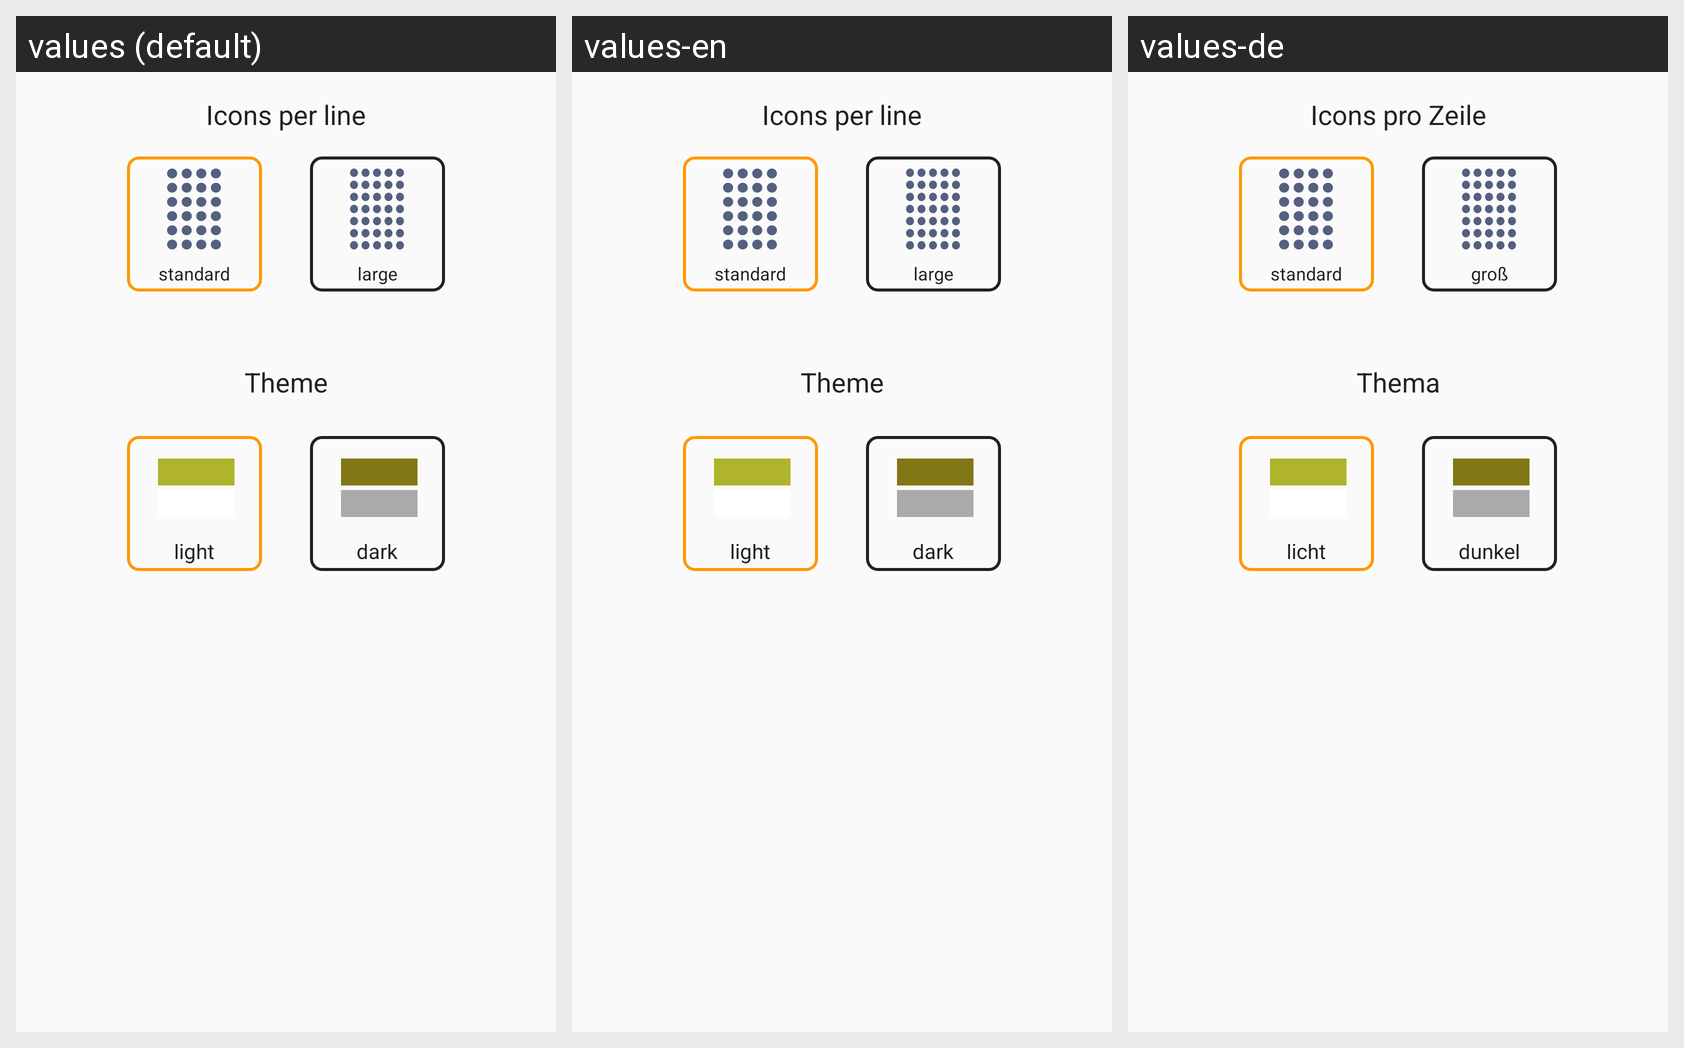

The same Android screen rendered under several of its app's locales, left to right. List the strings drawn on it with the default value and each locale's translation.
Android screen res/layout/fragment_4.xml rendered under 3 locales, left to right: values (default), values-en, values-de. Device: Nexus 5 (rendered at 1080×1920; each locale shown at half size, 540×960, under a caption strip naming it); theme AppTheme.
Other locales in the repository, not shown: values-ar, values-be, values-fa, values-hi, values-iw, values-nl, values-no, values-pl, values-ru.
Strings drawn on this screen, with the default value and each locale's value (text and hints the layout hard-codes, and strings that could not be matched under every locale, appear in the picture but are not listed):

choose_size
  values: Icons per line
  values-en: Icons per line
  values-de: Icons pro Zeile

standart_size
  values: standard
  values-en: standard
  values-de: standard

large_size
  values: large
  values-en: large
  values-de: groß

choose_theme
  values: Theme
  values-en: Theme
  values-de: Thema

light
  values: light
  values-en: light
  values-de: licht

dark
  values: dark
  values-en: dark
  values-de: dunkel
